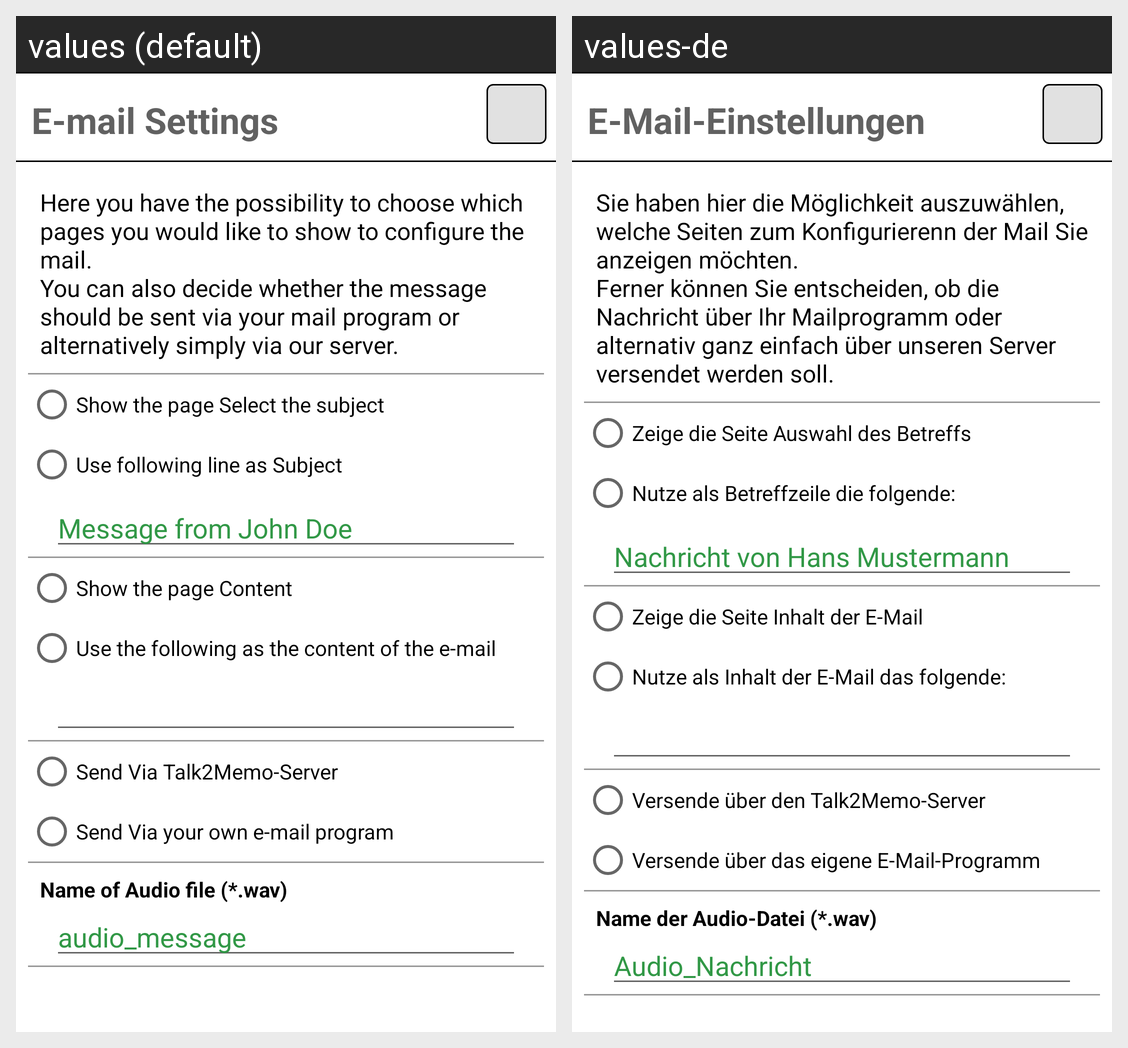

For this localized Android screen grid, give each drawn string resource with its value in every locale shown.
Android screen res/layout/activity_minimalistic.xml rendered under 2 locales, left to right: values (default), values-de. Device: Nexus 5 (rendered at 1080×1920; each locale shown at half size, 540×960, under a caption strip naming it); theme AppTheme.
Strings drawn on this screen, with the default value and each locale's value (text and hints the layout hard-codes, and strings that could not be matched under every locale, appear in the picture but are not listed):

email_settings
  values: E-mail Settings
  values-de: E-Mail-Einstellungen

min_settings_desc
  values: Here you have the possibility to choose which pages you would like to show to configure the mail.
      You can also decide whether the message should be sent via your mail program or alternatively simply via our server.
  values-de: Sie haben hier die Möglichkeit auszuwählen, welche Seiten zum Konfigurierenn der Mail Sie anzeigen möchten.
      Ferner können Sie entscheiden, ob die Nachricht über Ihr Mailprogramm oder alternativ ganz einfach über unseren Server versendet werden soll.

show_page_subject
  values: Show the page Select the subject
  values-de: Zeige die Seite Auswahl des Betreffs

user_below_line_subject
  values: Use following line as Subject
  values-de: Nutze als Betreffzeile die folgende:

default_subject
  values: Message from John Doe
  values-de: Nachricht von Hans Mustermann

show_page_content
  values: Show the page Content
  values-de: Zeige die Seite Inhalt der E-Mail

use_following_content
  values: Use the following as the content of the e-mail
  values-de: Nutze als Inhalt der E-Mail das folgende:

send_via_server
  values: Send Via Talk2Memo-Server
  values-de: Versende über den Talk2Memo-Server

send_via_email_programm
  values: Send Via your own e-mail program
  values-de: Versende über das eigene E-Mail-Programm

audio_file_name
  values: Name of Audio file (*.wav)
  values-de: Name der Audio-Datei (*.wav)

file_name_default
  values: audio_message
  values-de: Audio_Nachricht
